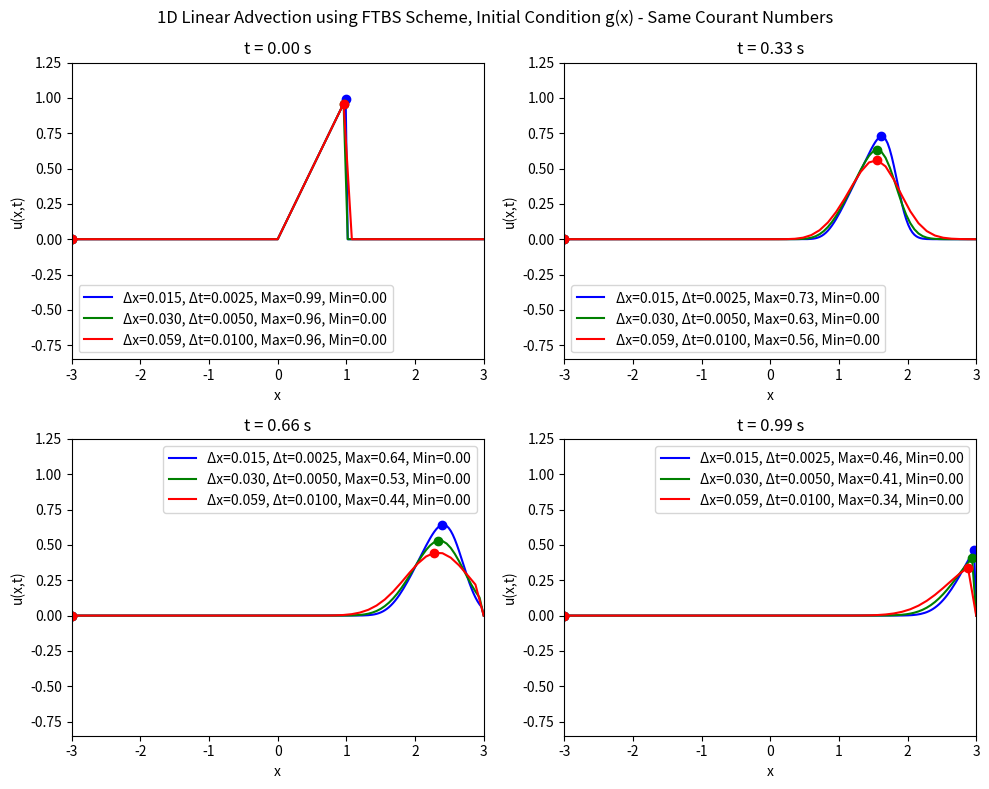

The script that saved this image:
# Solving the 1D linear advection equation using a basic upwinding forward time backward space (FTBS) scheme
# For same values of Courant number C
# No animation, just snapshots of t = 0, tf/3, 2tf/3, tf
# Only case 1 initial condition is used here
import numpy as np
import matplotlib.pyplot as plt

# Function to implement the FTBS scheme
# Initial condition case 1: u(x,0) = f(x) = exp(-1/(1-x**2)) for |x| < 1, 0 otherwise
# Domain: x in [-xf, xf], t in [0, tf]
# Boundary conditions: u(-xf,t) = 0, u(xf,t) = 0
# Define x = 0 at the center of the domain
def ftcs_advection(xf, nx, tf, nt, c):
    # Spatial discretisation
    x = np.linspace(-xf, xf, nx)
    dx = x[1] - x[0]
    
    # Temporal discretisation
    dt = tf / nt
    
    # Initialize the solution array
    # u = u(t, x)
    u = np.zeros((nt, nx))
    
    # Initial condition
    # Index variable for spatial position is l
    for l in range(nx):
        # Case 1: f(x)
        # if abs(x[l]) < 1:
        #     u[0, l] = np.exp(-1 / (1 - x[l]**2))
        # else:
        #     u[0, l] = 0.0
        # Case 2: g(x)
        if 0 < x[l] < 1:
            u[0, l] = x[l]
        else:
            u[0, l] = 0.0
    
    # FTBS scheme
    # Index variable for time is n
    for n in range(0, nt - 1):
        for l in range(1, nx - 1):
            u[n + 1, l] = u[n, l] - (c * dt / dx) * (u[n, l] - u[n, l - 1])
        
        # Boundary conditions
        u[n + 1, 0] = 0.0
        u[n + 1, -1] = 0.0
    
    return x, u

# Parameters
# Courant numbers constant, vary nx and nt accordingly
xf = 3.0      # Spatial domain limit
nx = [201, 101, 51]     # Number of spatial points
tf = 1.0      # Final time
nt = [400, 200, 100]     # Number of time steps
c = 2.5       # Wave speed

# Plotting results for different Courant numbers
# Plot all tf/3, 2tf/3, tf on the same graph for each case
fig2, axs = plt.subplots(2, 2, figsize=(10, 8))
colours = ['b', 'g', 'r']
for j in range(len(nx)):
    x, u = ftcs_advection(xf, nx[j], tf, nt[j], c)
    time_snapshots = [0, nt[j] // 3, 2 * nt[j] // 3, nt[j] - 1]
    for i, t in enumerate(time_snapshots):
        ax = axs[i // 2, i % 2]
        ax.plot(x, u[t, :], color=colours[j], label=f'Δx={xf/nx[j]:.3f}, Δt={tf/nt[j]:.4f}, Max={u[t, np.argmax(u[t, :])]:.2f}, Min={u[t, np.argmin(u[t, :])]:.2f}') # Put max and min points in label
        ax.plot(x[np.argmax(u[t, :])], u[t, np.argmax(u[t, :])], f'{colours[j]}o')  # Max point
        ax.plot(x[np.argmin(u[t, :])], u[t, np.argmin(u[t, :])], f'{colours[j]}o')  # Min point
        # ax.text(x[np.argmax(u[t, :])], u[t, np.argmax(u[t, :])] + 0.10,
        #         f'Max: {u[t, np.argmax(u[t, :])]:.2f}', fontsize=10, color=f'{colours[j]}', ha='center') # Max label
        # ax.text(x[np.argmin(u[t, :])], u[t, np.argmin(u[t, :])] - 0.10,
        #         f'Min: {u[t, np.argmin(u[t, :])]:.2f}', fontsize=10, color=f'{colours[j]}', ha='center') # Min label
        ax.set_title(f't = {t * (tf / nt[j]):.2f} s')
        ax.set_xlabel('x')
        ax.set_ylabel('u(x,t)')
        ax.set_xlim(-xf, xf)
        ax.set_ylim(-0.85, 1.25)
        ax.legend()
    fig2.suptitle('1D Linear Advection using FTBS Scheme, Initial Condition g(x) - Same Courant Numbers')
plt.tight_layout()
plt.show()